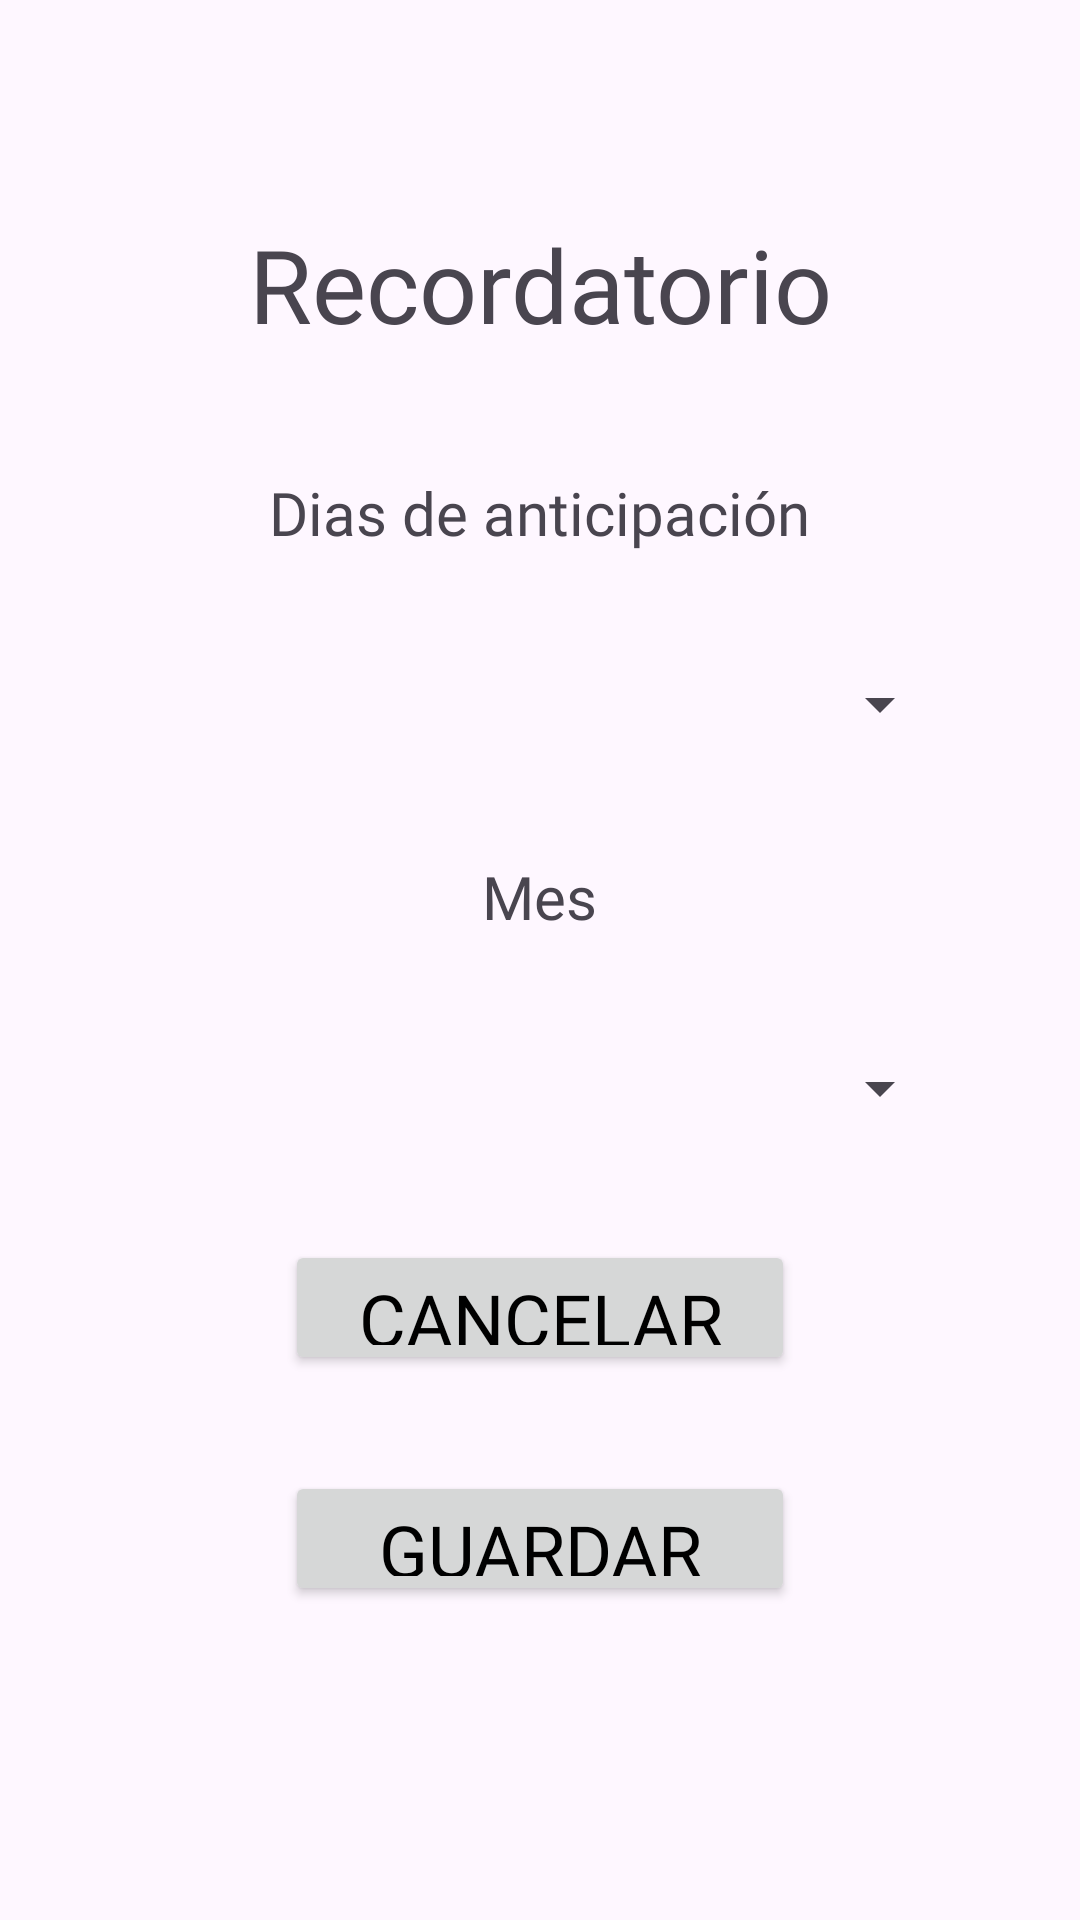

Here is an Android app screen rendered from its layout file. Give the layout XML and the strings, colors and styles it references.
<!-- AndroidManifest.xml: application theme Theme.Seedplanner -->
<!-- res/layout/fragment_fragmento1.xml -->
<?xml version="1.0" encoding="utf-8"?>
<FrameLayout xmlns:android="http://schemas.android.com/apk/res/android"
    xmlns:app="http://schemas.android.com/apk/res-auto"
    xmlns:tools="http://schemas.android.com/tools"
    android:layout_width="match_parent"
    android:layout_height="match_parent"
    tools:context=".fragmento1">

    

    <LinearLayout
        android:id="@+id/recordatorio"
        android:layout_width="match_parent"
        android:layout_height="match_parent"
        android:gravity="center_horizontal"
        android:orientation="vertical">

        <TextView
            android:id="@+id/textView10"
            android:layout_width="wrap_content"
            android:layout_height="wrap_content"
            android:layout_marginTop="72dp"
            android:layout_marginBottom="40dp"
            android:fontFamily="@font/allerta"
            android:text="@string/recordatorio"
            android:textAlignment="center"
            android:textSize="34sp" />

        <TextView
            android:id="@+id/diasdeanticipacion"
            android:layout_width="wrap_content"
            android:layout_height="wrap_content"
            android:layout_marginBottom="28dp"
            android:fontFamily="@font/allerta"
            android:text="Dias de anticipación"
            android:textSize="20sp" />

        <Spinner
            android:id="@+id/dias"
            android:layout_width="275dp"
            android:layout_height="45dp"
            android:layout_marginBottom="28dp" />

        <TextView
            android:id="@+id/mes"
            android:layout_width="wrap_content"
            android:layout_height="wrap_content"
            android:layout_marginBottom="28dp"
            android:fontFamily="@font/allerta"
            android:text="Mes"
            android:textSize="20sp" />

        <Spinner
            android:id="@+id/meses"
            android:layout_width="275dp"
            android:layout_height="45dp"
            android:layout_marginBottom="28dp" />

        <Button
            android:id="@+id/btcancelar"
            android:layout_width="170dp"
            android:layout_height="45dp"
            android:layout_marginBottom="28dp"
            android:fontFamily="@font/allerta"
            android:text="@string/cancelar"
            android:textColor="@color/black"
            android:textSize="24sp" />

        <Button
            android:id="@+id/btguardar"
            android:layout_width="170dp"
            android:layout_height="45dp"
            android:layout_marginTop="4dp"
            android:fontFamily="@font/allerta"
            android:text="@string/guardar"
            android:textColor="@color/black"
            android:textSize="24sp" />

    </LinearLayout>

</FrameLayout>
<!-- resources referenced by this layout -->
<resources>
  <color name="black">#000000</color>
  <string name="cancelar">Cancelar</string>
  <string name="guardar">Guardar</string>
  <string name="recordatorio">Recordatorio</string>
  <style name="Theme.Seedplanner" parent="Base.Theme.Seedplanner" />
  <style name="Base.Theme.Seedplanner" parent="Theme.Material3.DayNight.NoActionBar">
          
          <item name="colorPrimary">@color/green</item>
          <item name="colorPrimaryVariant">@color/darkgreen</item>
          <item name="colorOnPrimary">@color/white</item>
          <item name="colorSecondary">@color/green</item>
          <item name="colorSecondaryVariant">@color/purple</item>
          <item name="colorOnSecondary">@color/black</item>
  
  
      </style>
  <color name="green">#C9E3B9</color>
  <color name="darkgreen">#337D46</color>
  <color name="white">#FFFFFFFF</color>
  <color name="purple">#C881E6</color>
</resources>
